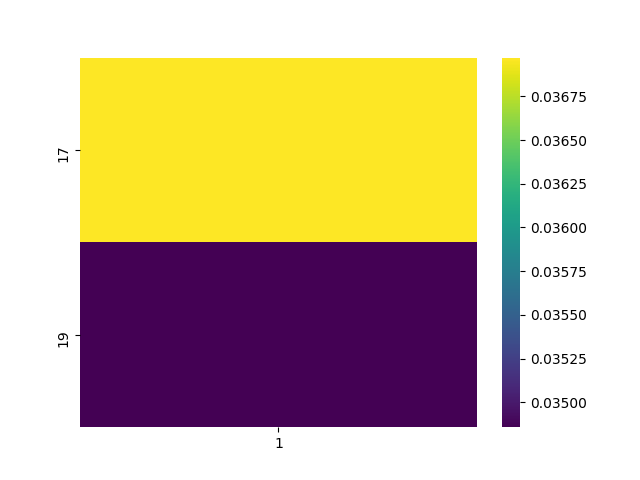

The file beside this chart, header and first rows:
, 1
17, 0.03697
19, 0.03486
